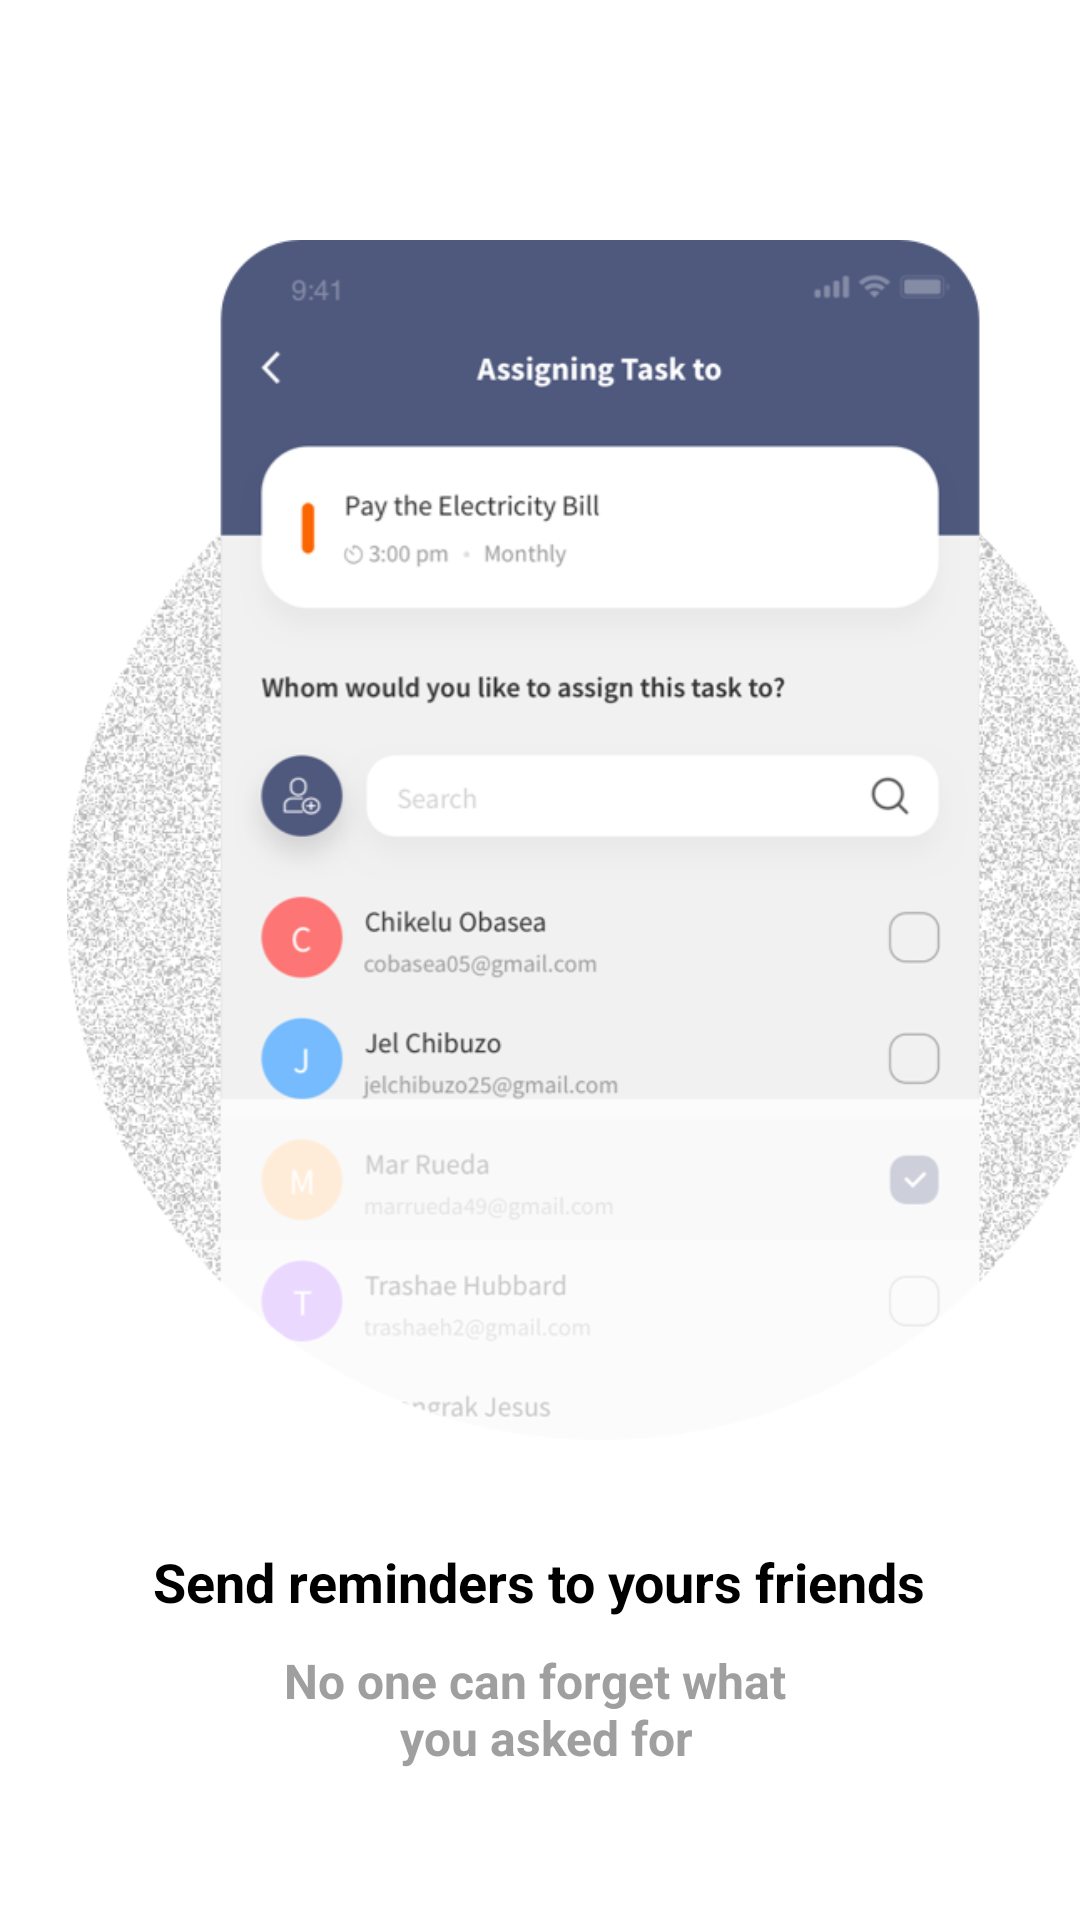

Here is an Android app screen rendered from its layout file. Give the layout XML and the strings, colors and styles it references.
<!-- AndroidManifest.xml: application theme Theme.Reminder -->
<!-- res/layout/send_reminder_layout.xml -->
<?xml version="1.0" encoding="utf-8"?>
<RelativeLayout xmlns:android="http://schemas.android.com/apk/res/android"
    android:layout_width="match_parent"
    android:layout_height="match_parent"
    android:background="@color/white"
    xmlns:app="http://schemas.android.com/apk/res-auto">

<ScrollView
    android:layout_width="match_parent"
    android:layout_height="match_parent">

    <LinearLayout
        android:layout_width="match_parent"
        android:layout_height="wrap_content"
        android:orientation="vertical">



    <ImageView
        android:id="@+id/iv_bt"
        android:layout_width="400dp"
        android:layout_height="400dp"
        android:layout_marginTop="80dp"
        android:src="@drawable/send_reminder" />

        <com.google.android.material.textview.MaterialTextView
            android:id="@+id/txTitle"
            android:layout_width="wrap_content"
            android:layout_height="wrap_content"
            android:layout_below="@+id/iv_bt"
           android:layout_gravity="center"
            android:layout_marginTop="35dp"
            android:text="@string/send_reminders_to_yours_friends"
            android:textColor="@color/black"
            android:textSize="18sp"
            android:textStyle="bold" />


        <com.google.android.material.textview.MaterialTextView
            android:id="@+id/txDescription"
            android:layout_width="wrap_content"
            android:layout_height="wrap_content"
            android:layout_below="@+id/txTitle"
            android:layout_gravity="center"
            android:layout_marginTop="10dp"
            android:text="@string/no_one_can_forget_what_you_asked_for"
            android:textAlignment="center"
            android:textColor="@color/grey_text"
            android:textSize="16sp"
            android:textStyle="bold" />

    </LinearLayout>

</ScrollView>


</RelativeLayout>
<!-- resources referenced by this layout -->
<resources>
  <color name="black">#FF000000</color>
  <color name="grey_text">#9F9F9F</color>
  <color name="white">#FFFFFFFF</color>
  <!-- drawable send_reminder: png bitmap (drawable, 205370 bytes) -->
  <string name="no_one_can_forget_what_you_asked_for">No one can forget what \n you asked for</string>
  <string name="send_reminders_to_yours_friends">Send reminders to yours friends</string>
  <style name="Theme.Reminder" parent="Theme.MaterialComponents.DayNight.NoActionBar">
          
          <item name="colorPrimary">@color/purple_500</item>
          <item name="colorPrimaryVariant">@color/purple_700</item>
          <item name="colorOnPrimary">@color/white</item>
          
          <item name="colorSecondary">@color/teal_200</item>
          <item name="colorSecondaryVariant">@color/teal_700</item>
          <item name="colorOnSecondary">@color/black</item>
          
          <item name="android:statusBarColor" tools:targetApi="l">?attr/colorPrimaryVariant</item>
          
      </style>
  <color name="purple_500">#FF6200EE</color>
  <color name="purple_700">#4F597E</color>
  <color name="teal_200">#4F597E</color>
  <color name="teal_700">#FF018786</color>
</resources>
